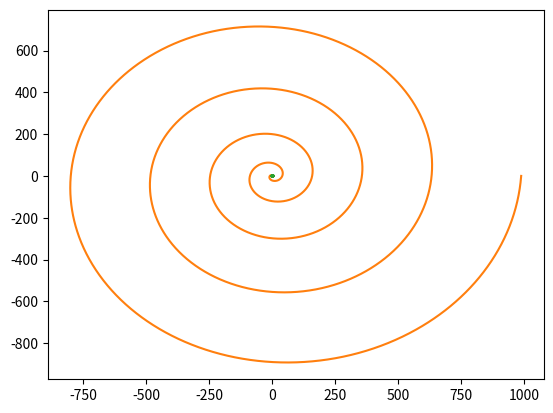
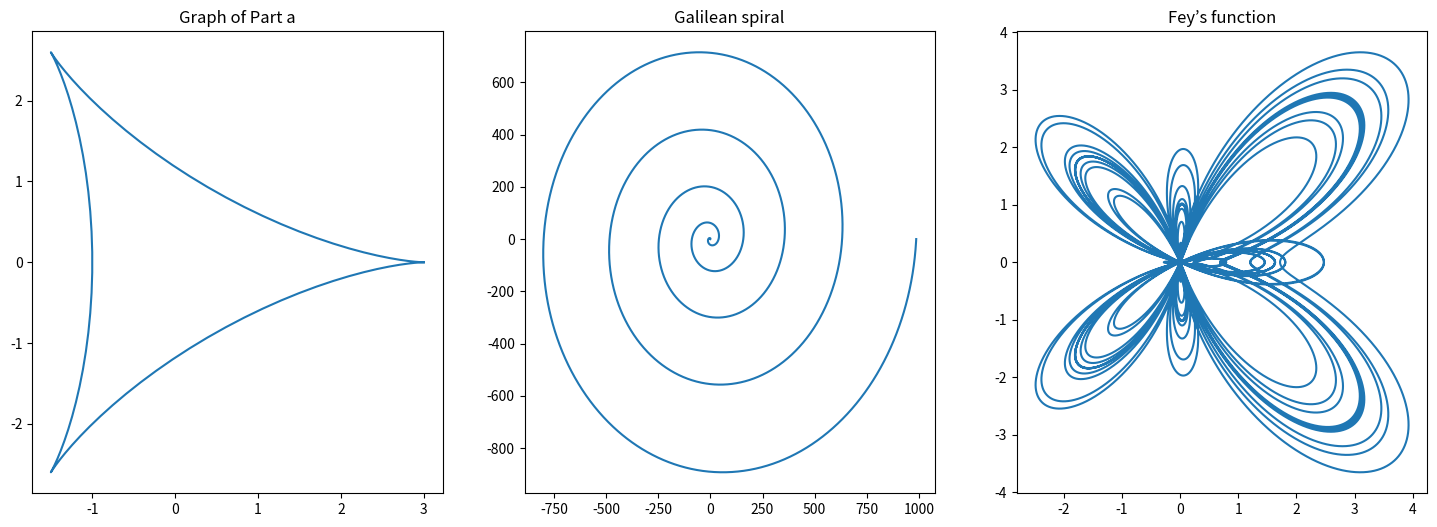

Write the Python code that produced these figures, in order.
"""
[redacted]

Exercise 3.2 Curve plotting

a)  Make a plot of the so-called deltoid curve, which is defined parametrically 
by the equations, x = 2 cos θ + cos 2θ, y = 2 sin θ − sin 2θ, where 0 ≤ θ < 2π. 
Take a set of values of θ between zero and 2π and calculate x and y for each 
from the equations above, then plot y as a function of x.

b)  Taking this approach a step further, one can make a polar plot r = f(θ) 
for some function f by calculating r for a range of values of θ and then 
converting r and θ to Cartesian coordinates using the standard equations 
x = r cos θ, y = r sin θ. Use this method to make a plot of the Galilean 
spiral, r=θ2 for 0 ≤ θ ≤ 10π.

c)  Using the same method, make a polar plot of “Fey’s function”
r = (exp^(cos(theta))-2*cos(4*theta)+sin^5(theta/12) 
in the range 0 ≤ θ ≤ 24π.
"""
#Part a:
import numpy as np
import matplotlib.pyplot as plt
a=np.linspace(0,2*np.pi,num=100) #Creating evenly spaced set of numbers
x=2*np.cos(a)+np.cos(2*a)
y=2*np.sin(a)-np.sin(2*a)
plt.plot(x,y)
plt.show()

#Part b:
a=np.linspace(0,10*np.pi,num=10000) #More set of numbers creates smoother graph
r=a**2
x1=r*np.cos(a)
y1=r*np.sin(a)
plt.plot(x1,y1)
plt.show()

#Part c:
a=np.linspace(0,24*np.pi,num=100000)
r=(np.exp(np.cos(a)))-2*np.cos(4*a)+(np.sin(a/12))**5
x2=r*np.cos(a)
y2=r*np.sin(a)
plt.plot(x2,y2)
plt.show()

#All plots in one screen
f,axes=plt.subplots(1,3,figsize=(18,6))
axes[0].plot(x,y)                    #[0] indicates possition of the 1st plot  
axes[0].set_title('Graph of Part a') #Setting title to the plot
axes[1].plot(x1,y1)                  #[1] indicates possition of the 2nd plot 
axes[1].set_title('Galilean spiral') #Setting title to the plot
axes[2].plot(x2,y2)                  #[2] indicates possition of the 3rd plot 
axes[2].set_title('Fey’s function')  #Setting title to the plot